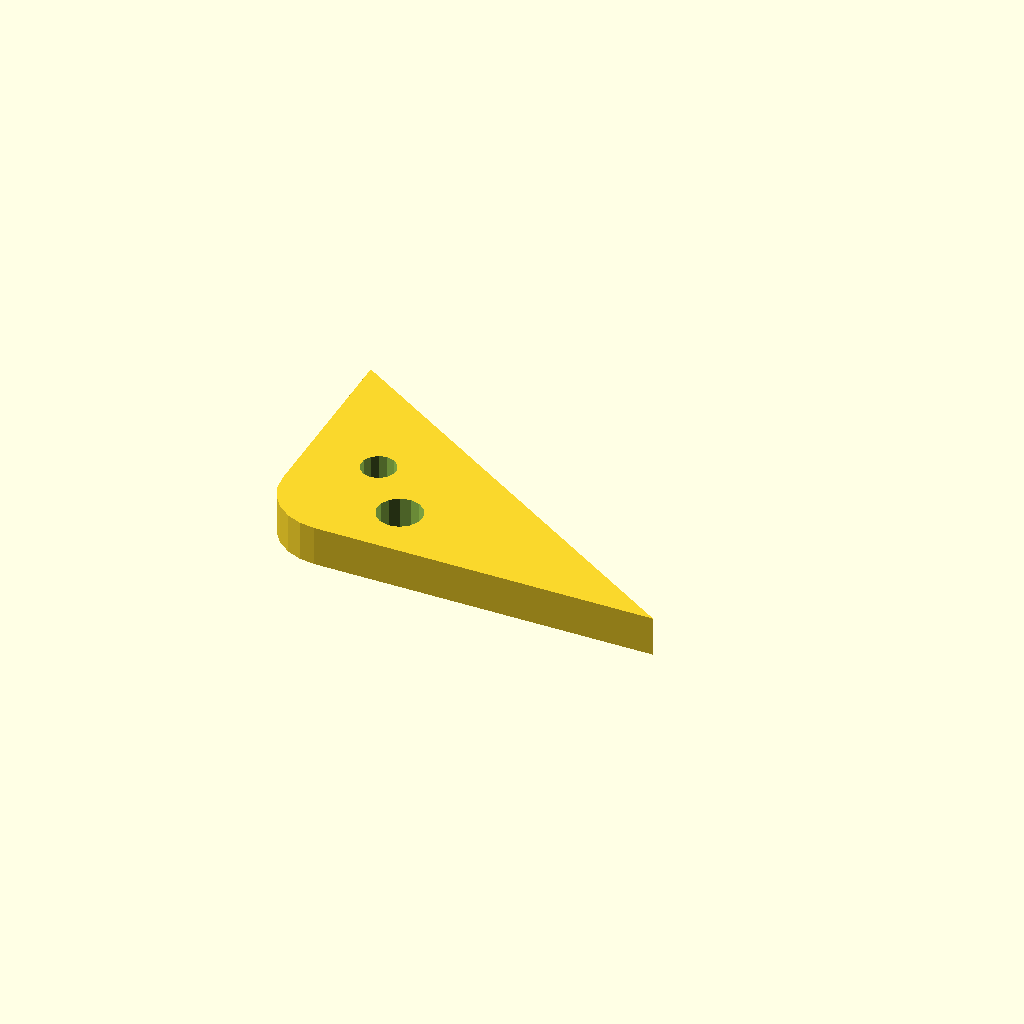
Cell 1: rendered with the file's own defaults.
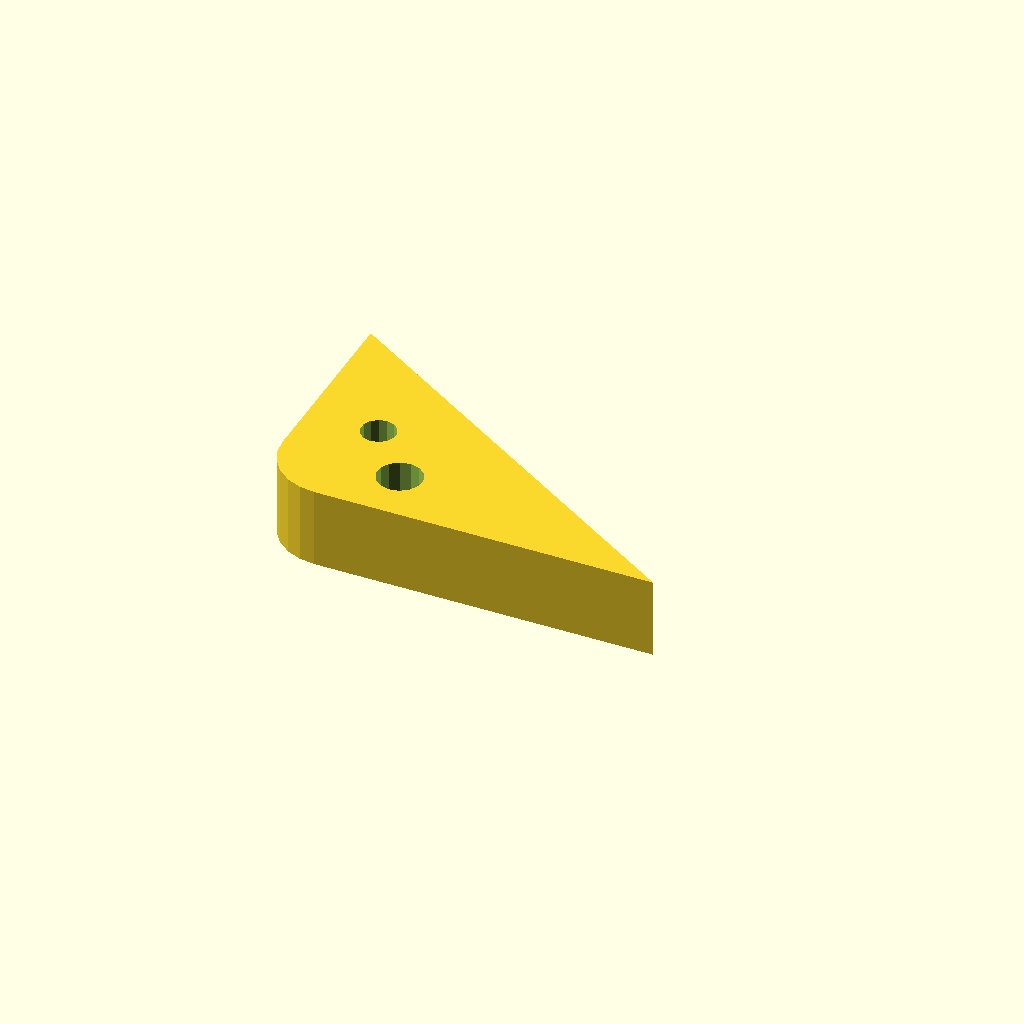
Cell 2 — plate_t set to 16, the other parameters unchanged.
One fixed orthographic camera (rotation 55°, 0°, 25°; colour scheme Cornfield) for every cell.
Source of the model, optional_data/data/sketch4/bracketplates/part_0189.scad:
$fn = 32;

// ----------------------------------------------------------------------
// Bracket plate: corner pad 80 x 50, fillet R12
// ----------------------------------------------------------------------

// --- parameters (mm) ---
hole_r = 3.5;             // bolt hole radius
plate_t = 8;              // plate thickness, Z (extrusion height)
leg_a = 80;               // base leg
leg_b = 50;               // height leg
fillet_r = 12;            // right-angle fillet radius

hole_d1 = 2 * hole_r + 2;
hole_d2 = 2 * hole_r;

profile = [[12, 0], [80, 0], [0, 50], [0, 12], [0.409, 8.894], [1.608, 6], [3.515, 3.515], [6, 1.608], [8.894, 0.409]];  // primary outline, 9 points, counter clockwise
void_1 = [[28.417, 11.859], [27.607, 13.69], [26.083, 14.989], [24.146, 15.498], [22.18, 15.116], [20.575, 13.918], [19.648, 12.143], [19.583, 10.141], [20.393, 8.31], [21.917, 7.011], [23.854, 6.502], [25.82, 6.884], [27.425, 8.082], [28.352, 9.857]];  // mount hole 1, 14 points
void_2 = [[17.836, 23.168], [17.206, 24.592], [16.02, 25.603], [14.513, 25.998], [12.984, 25.701], [11.736, 24.77], [11.015, 23.389], [10.964, 21.832], [11.594, 20.408], [12.78, 19.397], [14.287, 19.002], [15.816, 19.299], [17.064, 20.23], [17.785, 21.611]];  // mount hole 2, 14 points

// --- the one profile operation ---
difference() {
  linear_extrude(height = plate_t) polygon(points = profile);
  translate([0, 0, -1])
    linear_extrude(height = plate_t + 2) polygon(points = void_1);
  translate([0, 0, -1])
    linear_extrude(height = plate_t + 2) polygon(points = void_2);
}
Customizer parameters (derived from the source; name, type, default, range or options):
hole_r: number, default 3.5
plate_t: number, default 8
leg_a: number, default 80
leg_b: number, default 50
fillet_r: number, default 12
